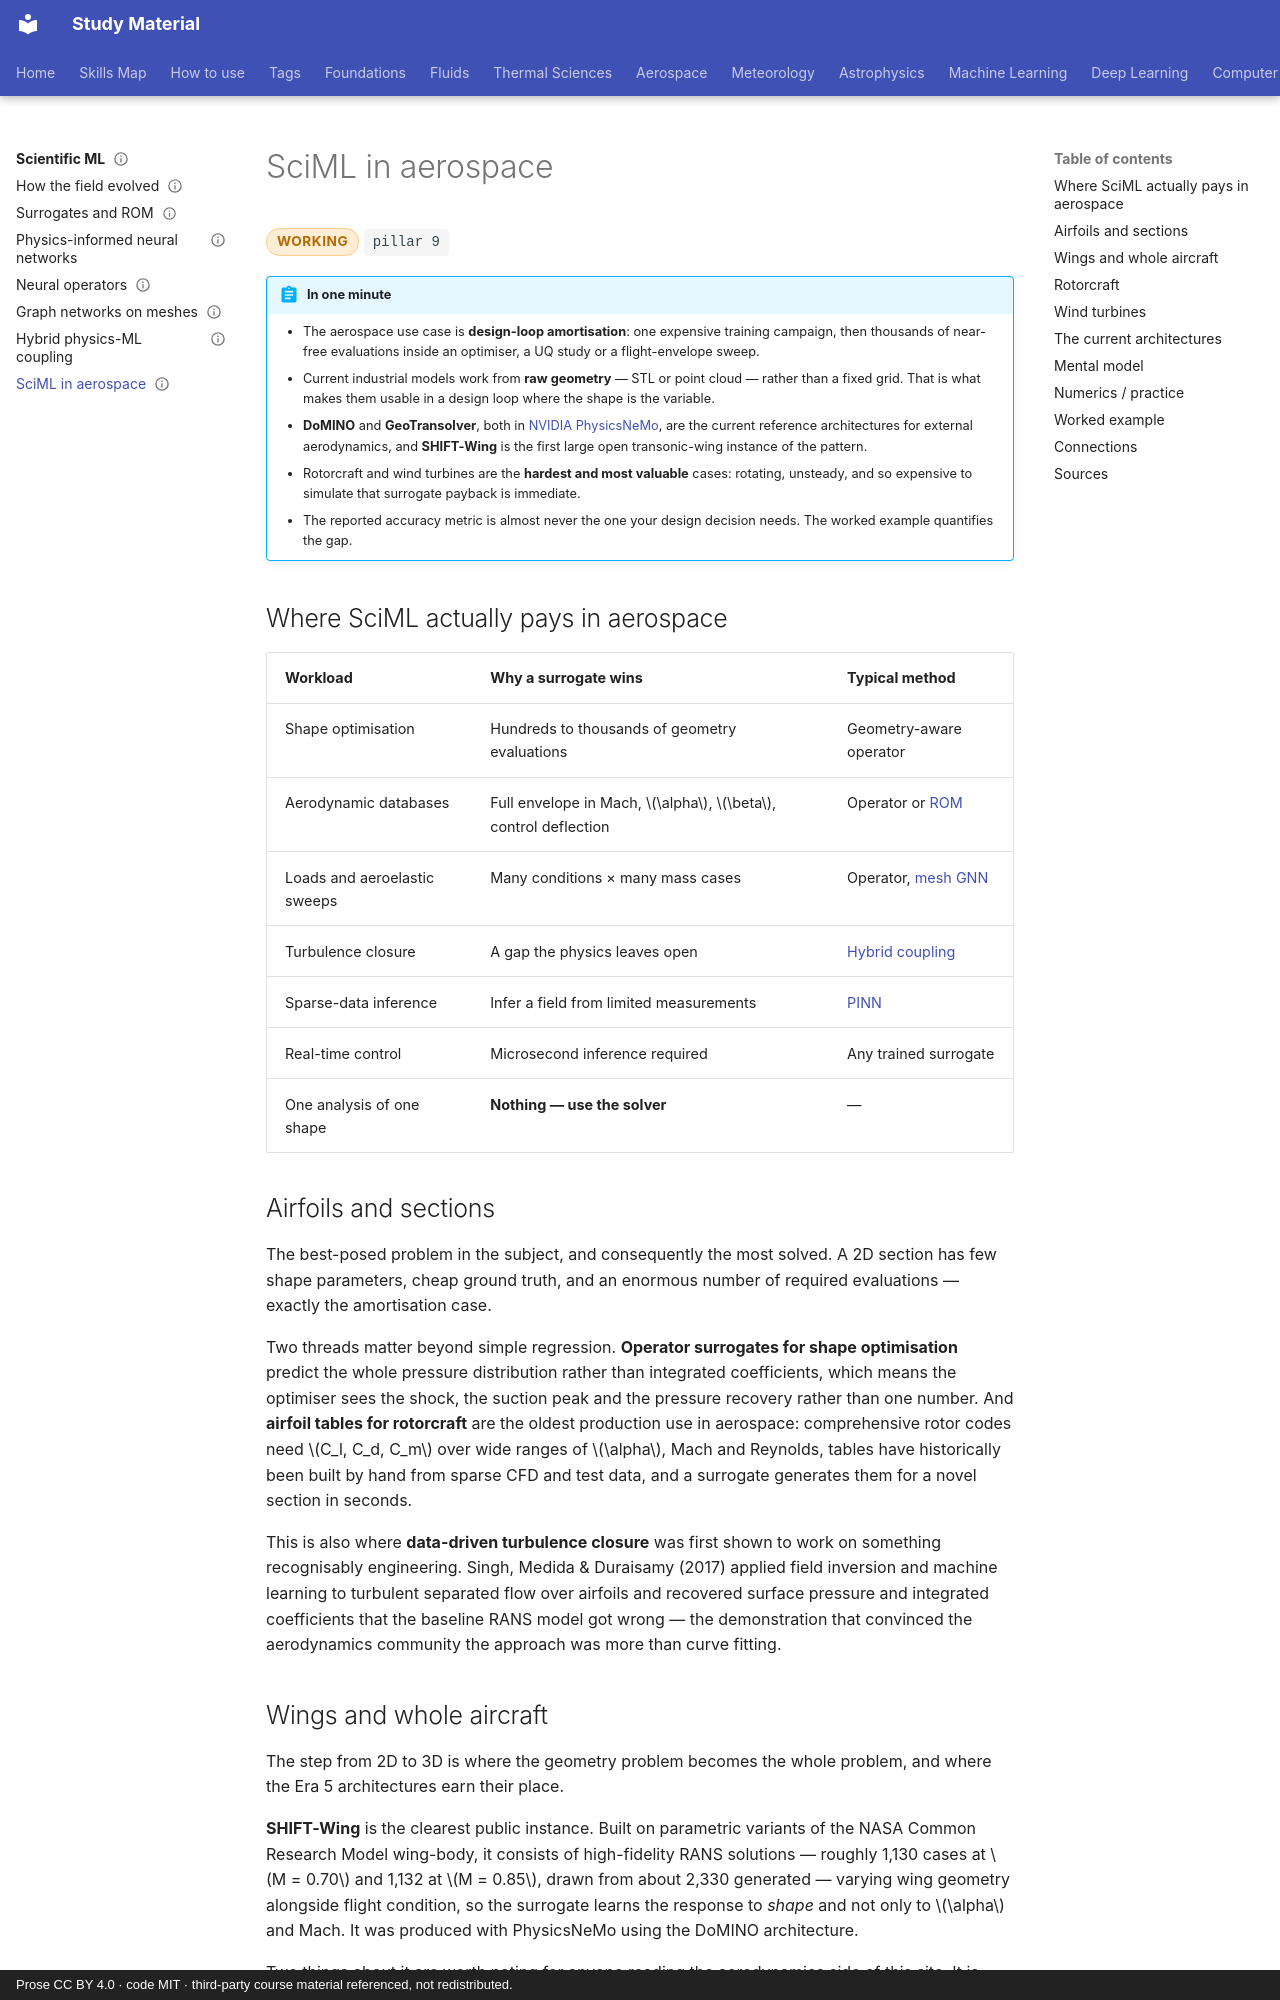

repository: pkjha-aero/StudyMaterial · page: sciml/aerospace-applications/index.html · generator: mkdocs · copyright: Prose CC BY 4.0 · code MIT · third-party course material referenced, not redistributed.

---
title: SciML in aerospace
status: working
tags: [pillar-9, sciml, surrogates, validation, extrapolation]
updated: 2026-10-24
---

# SciML in aerospace

<span class="status status-working">working</span>
<span class="pillar">pillar 9</span>

!!! abstract "In one minute"
    - The aerospace use case is **design-loop amortisation**: one expensive training campaign, then thousands of near-free evaluations inside an optimiser, a UQ study or a flight-envelope sweep.
    - Current industrial models work from **raw geometry** — STL or point cloud — rather than a fixed grid. That is what makes them usable in a design loop where the shape is the variable.
    - **DoMINO** and **GeoTransolver**, both in [NVIDIA PhysicsNeMo](https://github.com/NVIDIA/physicsnemo), are the current reference architectures for external aerodynamics, and **SHIFT-Wing** is the first large open transonic-wing instance of the pattern.
    - Rotorcraft and wind turbines are the **hardest and most valuable** cases: rotating, unsteady, and so expensive to simulate that surrogate payback is immediate.
    - The reported accuracy metric is almost never the one your design decision needs. The worked example quantifies the gap.

## Where SciML actually pays in aerospace

| Workload | Why a surrogate wins | Typical method |
|---|---|---|
| Shape optimisation | Hundreds to thousands of geometry evaluations | Geometry-aware operator |
| Aerodynamic databases | Full envelope in Mach, \(\alpha\), \(\beta\), control deflection | Operator or [ROM](surrogates-rom.md) |
| Loads and aeroelastic sweeps | Many conditions × many mass cases | Operator, [mesh GNN](gnn-meshes.md) |
| Turbulence closure | A gap the physics leaves open | [Hybrid coupling](hybrid-coupling.md) |
| Sparse-data inference | Infer a field from limited measurements | [PINN](pinns.md) |
| Real-time control | Microsecond inference required | Any trained surrogate |
| One analysis of one shape | **Nothing — use the solver** | — |

## Airfoils and sections

The best-posed problem in the subject, and consequently the most solved. A 2D section has few shape parameters, cheap ground truth, and an enormous number of required evaluations — exactly the amortisation case.

Two threads matter beyond simple regression. **Operator surrogates for shape optimisation** predict the whole pressure distribution rather than integrated coefficients, which means the optimiser sees the shock, the suction peak and the pressure recovery rather than one number. And **airfoil tables for rotorcraft** are the oldest production use in aerospace: comprehensive rotor codes need \(C_l, C_d, C_m\) over wide ranges of \(\alpha\), Mach and Reynolds, tables have historically been built by hand from sparse CFD and test data, and a surrogate generates them for a novel section in seconds.

This is also where **data-driven turbulence closure** was first shown to work on something recognisably engineering. Singh, Medida & Duraisamy (2017) applied field inversion and machine learning to turbulent separated flow over airfoils and recovered surface pressure and integrated coefficients that the baseline RANS model got wrong — the demonstration that convinced the aerodynamics community the approach was more than curve fitting.

## Wings and whole aircraft

The step from 2D to 3D is where the geometry problem becomes the whole problem, and where the Era 5 architectures earn their place.

**SHIFT-Wing** is the clearest public instance. Built on parametric variants of the NASA Common Research Model wing-body, it consists of high-fidelity RANS solutions — roughly 1,130 cases at \(M = 0.70\) and 1,132 at \(M = 0.85\), drawn from about 2,330 generated — varying wing geometry alongside flight condition, so the surrogate learns the response to *shape* and not only to \(\alpha\) and Mach. It was produced with PhysicsNeMo using the DoMINO architecture.

Two things about it are worth noting for anyone reading the aerodynamics side of this site. It is split by Mach number rather than spanning it, which tells you the authors did not expect one model to interpolate across [drag divergence](../aerospace/transonic.md) — reasonable, since the physics changes character there. And transonic wing design chases differences of one or two drag counts, which is a far finer resolution than the headline accuracy of any current surrogate; see the worked example.

Related public datasets fill out the picture: **BlendedNet** for blended-wing-body configurations, **HiLiftAeroML** for high-lift aircraft aerodynamics, and **DrivAerML** / **SHIFT-SUV** / **CarBench** on the automotive side, which is where most architecture benchmarking actually happens because the geometries are plentiful and unclassified.
